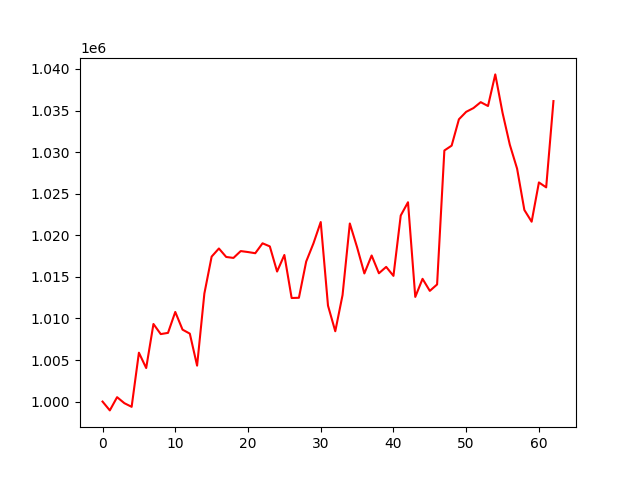

Source data for this figure (header and first rows):
, 0
0, 1000000
1, 998939
2, 1000530
3, 999808
4, 999369
5, 1005878
6, 1004035
7, 1009330
8, 1008116
9, 1008262
10, 1010778
11, 1008650
12, 1008171
13, 1004324
14, 1012988
15, 1017432
16, 1018409
17, 1017391
18, 1017275
19, 1018099
20, 1017981
21, 1017840
22, 1019033
23, 1018662
24, 1015638
25, 1017629
26, 1012455
27, 1012482
28, 1016837
29, 1019026
30, 1021591
31, 1011538
32, 1008457
33, 1012806
34, 1021417
35, 1018553
36, 1015409
37, 1017567
38, 1015430
39, 1016195
40, 1015115
41, 1022372
42, 1023970
43, 1012585
44, 1014762
45, 1013311
46, 1014084
47, 1030194
48, 1030778
49, 1033944
50, 1034843
51, 1035294
52, 1036006
53, 1035542
54, 1039344
55, 1034724
56, 1030884
57, 1028010
58, 1023039
59, 1021629
... 3 more rows
